Run: headless pygame with SDL's dummy video driver; simulated clock (each Clock.tick advances the game by its frame time, no real sleeping); random seed 0; keys injected as events and as key.get_pressed() state; no mouse input.
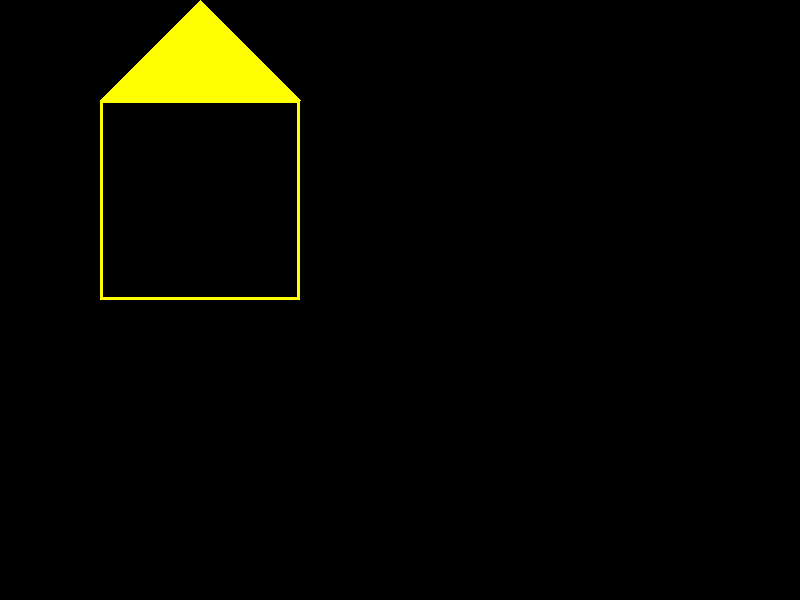
Frame 1 of 4 · flips 1–60 · no input
Frame 2 of 4 · flips 61–180 · tapped SPACE, RETURN · held RIGHT (→), D · screen unchanged from frame 1, image omitted
Frame 3 of 4 · flips 181–300 · held DOWN (↓), S · screen unchanged from frame 2, image omitted
Frame 4 of 4 · flips 301–420 · held LEFT (←), A, UP (↑), W · screen unchanged from frame 3, image omitted

The pygame program that drew these frames:

import pygame
pygame.init()
tela = pygame.display.set_mode((800, 600), 0)
AMARELO = (255, 255, 0)
while True:
    # Calcular regras

    # Pintar tela
    # pygame.draw.line(tela, AMARELO, (100, 100), (200, 0), 3)
    # pygame.draw.line(tela, AMARELO, (200, 0), (300, 100), 3)
    lista = [(100, 100), (200, 0), (300, 100), (100, 100)]
    pygame.draw.polygon(tela, AMARELO, lista, 0)

    pygame.draw.rect(tela, AMARELO, ((100, 100), (200, 200)), 3)
    pygame.display.update()

    # Capturando eventos
    for e in pygame.event.get():
        if e.type == pygame.QUIT:
            exit()
